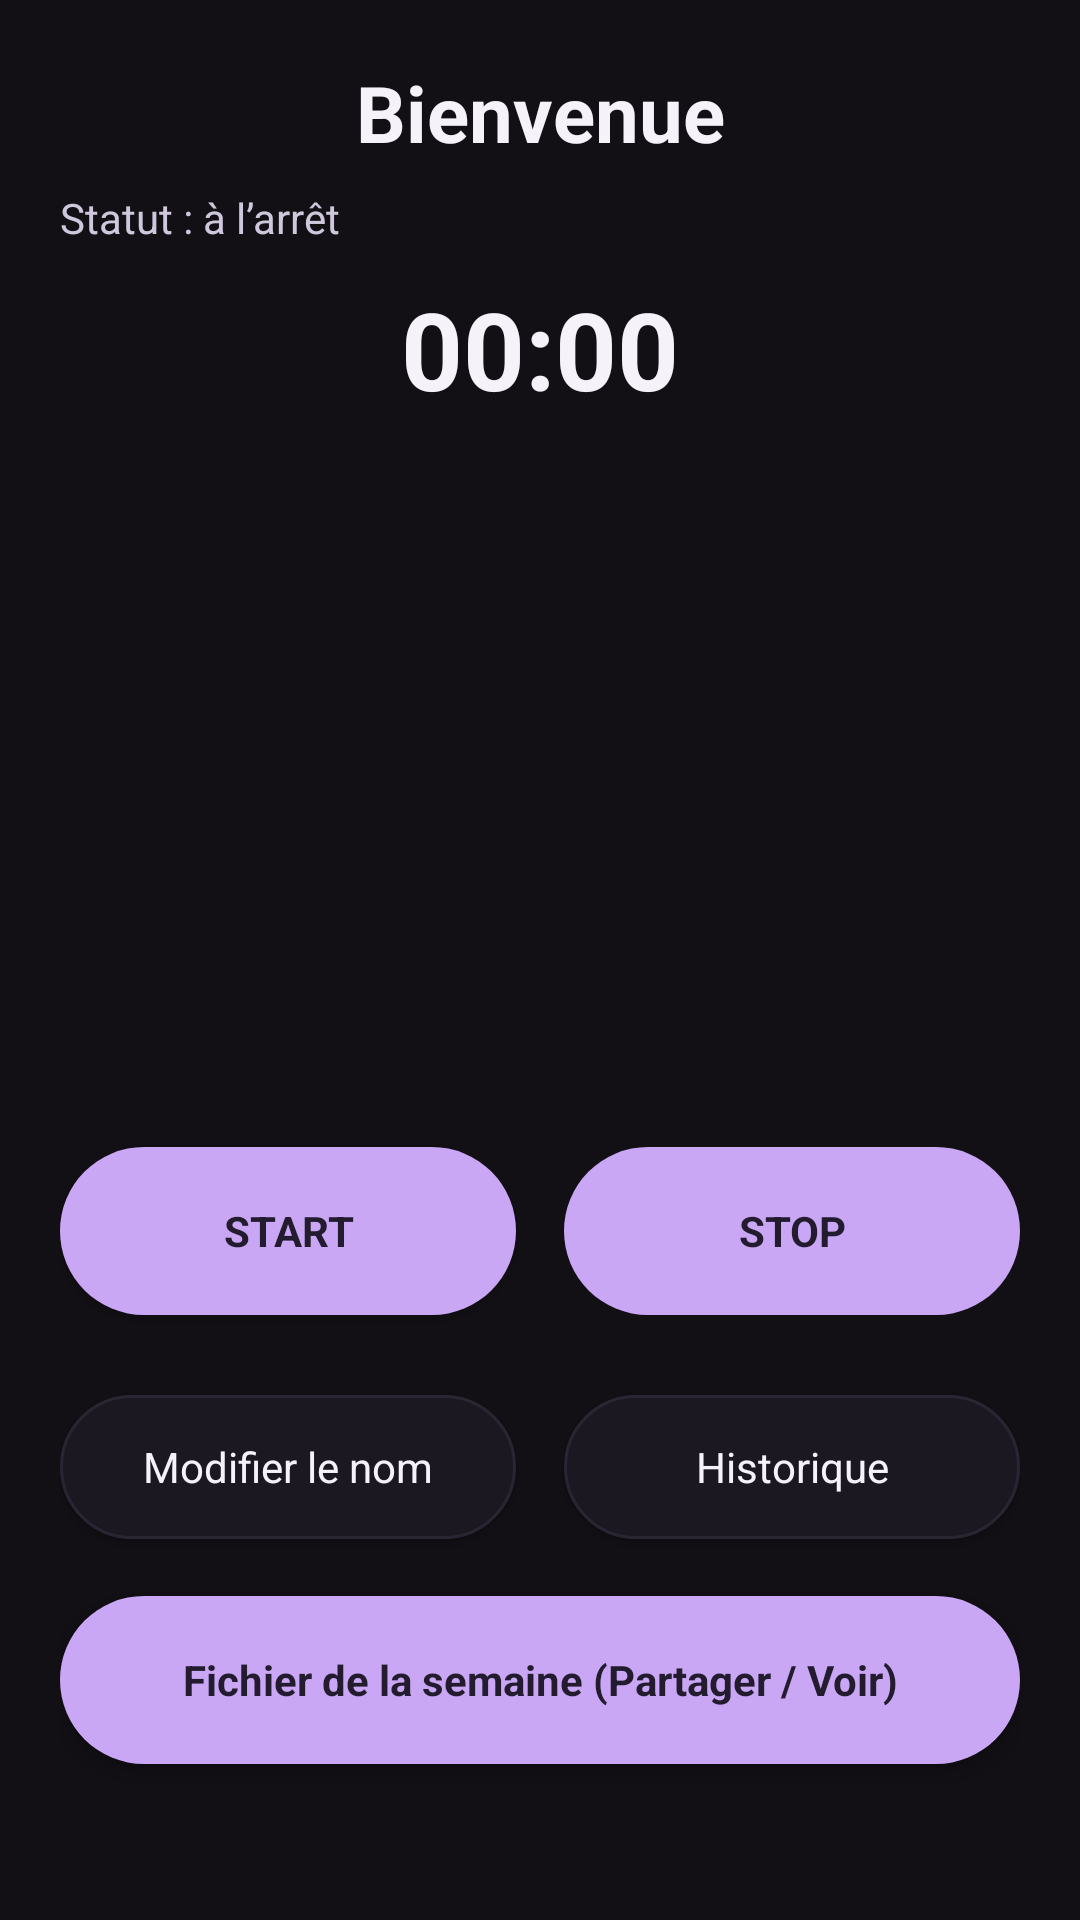

This screen was rendered from an Android layout file. Write that file and the resources it references.
<!-- AndroidManifest.xml: application theme Theme.MaterialComponents.DayNight.NoActionBar -->
<!-- res/layout/activity_main.xml -->
<?xml version="1.0" encoding="utf-8"?>
<androidx.constraintlayout.widget.ConstraintLayout
    xmlns:android="http://schemas.android.com/apk/res/android"
    xmlns:app="http://schemas.android.com/apk/res-auto"
    android:id="@+id/root"
    android:layout_width="match_parent"
    android:layout_height="match_parent"
    android:padding="20dp"
    android:background="@color/md_bg"
    android:fitsSystemWindows="true">

    
    <TextView
        android:id="@+id/textWelcome"
        style="@style/Text.Welcome"
        android:layout_width="0dp"
        android:layout_height="wrap_content"
        android:text="Bienvenue"
        android:gravity="center"
        app:layout_constraintTop_toTopOf="parent"
        app:layout_constraintStart_toStartOf="parent"
        app:layout_constraintEnd_toEndOf="parent"/>

    
    <TextView
        android:id="@+id/tvStatus"
        style="@style/Text.Status"
        android:layout_width="wrap_content"
        android:layout_height="wrap_content"
        android:text="Statut : à l’arrêt"
        app:layout_constraintTop_toBottomOf="@id/textWelcome"
        app:layout_constraintStart_toStartOf="parent"
        android:layout_marginTop="8dp"/>

    
    <Chronometer
        android:id="@+id/chronometer"
        android:layout_width="wrap_content"
        android:layout_height="wrap_content"
        android:text="00:00"
        android:textColor="@color/md_text"
        android:textSize="36sp"
        android:textStyle="bold"
        app:layout_constraintTop_toBottomOf="@id/tvStatus"
        app:layout_constraintStart_toStartOf="parent"
        app:layout_constraintEnd_toEndOf="parent"
        android:layout_marginTop="10dp"/>

    
    <ImageView
        android:id="@+id/imageStatus"
        android:layout_width="0dp"
        android:layout_height="0dp"
        android:contentDescription="@string/app_name"
        android:scaleType="fitCenter"
        android:adjustViewBounds="true"
        android:src="@drawable/nurse_static"
        app:layout_constraintTop_toBottomOf="@id/chronometer"
        app:layout_constraintBottom_toTopOf="@id/btnStart"
        app:layout_constraintStart_toStartOf="parent"
        app:layout_constraintEnd_toEndOf="parent"
        app:layout_constraintDimensionRatio="1:1"
        app:layout_constraintVertical_bias="0.5"
        app:layout_constraintHeight_default="percent"
        app:layout_constraintHeight_percent="0.30"
        android:layout_marginTop="8dp"
        android:layout_marginBottom="16dp"/>

    
    <Button
        android:id="@+id/btnStart"
        style="@style/Widget.PointageApp.Button.Primary"
        android:layout_width="0dp"
        android:layout_height="wrap_content"
        android:text="START"
        app:layout_constraintTop_toBottomOf="@id/imageStatus"
        app:layout_constraintBottom_toTopOf="@id/btnEditName"
        app:layout_constraintStart_toStartOf="parent"
        app:layout_constraintEnd_toStartOf="@id/btnStop"
        app:layout_constraintHorizontal_weight="1"
        android:layout_marginEnd="8dp"/>

    <Button
        android:id="@+id/btnStop"
        style="@style/Widget.PointageApp.Button.Primary"
        android:layout_width="0dp"
        android:layout_height="wrap_content"
        android:text="STOP"
        android:enabled="false"
        app:layout_constraintTop_toTopOf="@id/btnStart"
        app:layout_constraintBottom_toBottomOf="@id/btnStart"
        app:layout_constraintStart_toEndOf="@id/btnStart"
        app:layout_constraintEnd_toEndOf="parent"
        app:layout_constraintHorizontal_weight="1"
        android:layout_marginStart="8dp"/>

    
    <Button
        android:id="@+id/btnEditName"
        style="@style/Widget.PointageApp.Button.Secondary"
        android:layout_width="0dp"
        android:layout_height="wrap_content"
        android:text="Modifier le nom"
        app:layout_constraintTop_toBottomOf="@id/btnStart"
        app:layout_constraintBottom_toTopOf="@id/btnOpenFile"
        app:layout_constraintStart_toStartOf="parent"
        app:layout_constraintEnd_toStartOf="@id/btnHistory"
        app:layout_constraintHorizontal_weight="1"
        android:layout_marginTop="8dp"
        android:layout_marginEnd="8dp"/>

    <Button
        android:id="@+id/btnHistory"
        style="@style/Widget.PointageApp.Button.Secondary"
        android:layout_width="0dp"
        android:layout_height="wrap_content"
        android:text="Historique"
        app:layout_constraintTop_toTopOf="@id/btnEditName"
        app:layout_constraintBottom_toBottomOf="@id/btnEditName"
        app:layout_constraintStart_toEndOf="@id/btnEditName"
        app:layout_constraintEnd_toEndOf="parent"
        app:layout_constraintHorizontal_weight="1"
        android:layout_marginStart="8dp"/>

    
    <Button
        android:id="@+id/btnOpenFile"
        style="@style/Widget.PointageApp.Button.Primary"
        android:layout_width="0dp"
        android:layout_height="wrap_content"
        android:text="Fichier de la semaine (Partager / Voir)"
        app:layout_constraintBottom_toBottomOf="parent"
        app:layout_constraintStart_toStartOf="parent"
        app:layout_constraintEnd_toEndOf="parent"
        android:layout_marginTop="18dp"
        android:layout_marginBottom="32dp"/>
</androidx.constraintlayout.widget.ConstraintLayout>
<!-- resources referenced by this layout -->
<resources>
  <color name="md_bg">#121015</color>
  <color name="md_text">#F5F2FA</color>
  <string name="app_name">Pointage ASD</string>
  <style name="Text.Status" parent="@android:style/TextAppearance.Material.Body1">
          <item name="android:textColor">@color/md_text_muted</item>
          <item name="android:textSize">14sp</item>
      </style>
  <style name="Text.Welcome" parent="@android:style/TextAppearance.Material.Headline">
          <item name="android:textColor">@color/md_text</item>
          <item name="android:textStyle">bold</item>
          <item name="android:textSize">26sp</item>
      </style>
  <style name="Widget.PointageApp.Button.Primary" parent="@android:style/Widget.Button">
          <item name="android:background">@drawable/btn_primary_bg</item>
          <item name="android:textColor">@color/md_on_primary</item>
          <item name="android:minHeight">56dp</item>
          <item name="android:textStyle">bold</item>
          <item name="android:paddingLeft">16dp</item>
          <item name="android:paddingRight">16dp</item>
      </style>
  <style name="Widget.PointageApp.Button.Secondary" parent="@android:style/Widget.Button">
          <item name="android:background">@drawable/btn_secondary_bg</item>
          <item name="android:textColor">@color/md_text</item>
          <item name="android:minHeight">48dp</item>
          <item name="android:paddingLeft">16dp</item>
          <item name="android:paddingRight">16dp</item>
      </style>
  <color name="md_text_muted">#CFC7DB</color>
  <!-- drawable btn_primary_bg (drawable) -->
  <shape xmlns:android="http://schemas.android.com/apk/res/android" android:shape="rectangle">
      <corners android:radius="28dp"/>
      <solid android:color="@color/md_primary"/>
  </shape>
  <color name="md_on_primary">#231B2E</color>
  <!-- drawable btn_secondary_bg (drawable) -->
  <shape xmlns:android="http://schemas.android.com/apk/res/android" android:shape="rectangle">
      <corners android:radius="24dp"/>
      <solid android:color="@color/md_card"/>
      <stroke android:width="1dp" android:color="@color/md_divider"/>
  </shape>
  <color name="md_primary">#C9A7F5</color>
  <color name="md_card">#1C1822</color>
  <color name="md_divider">#2B2433</color>
</resources>
